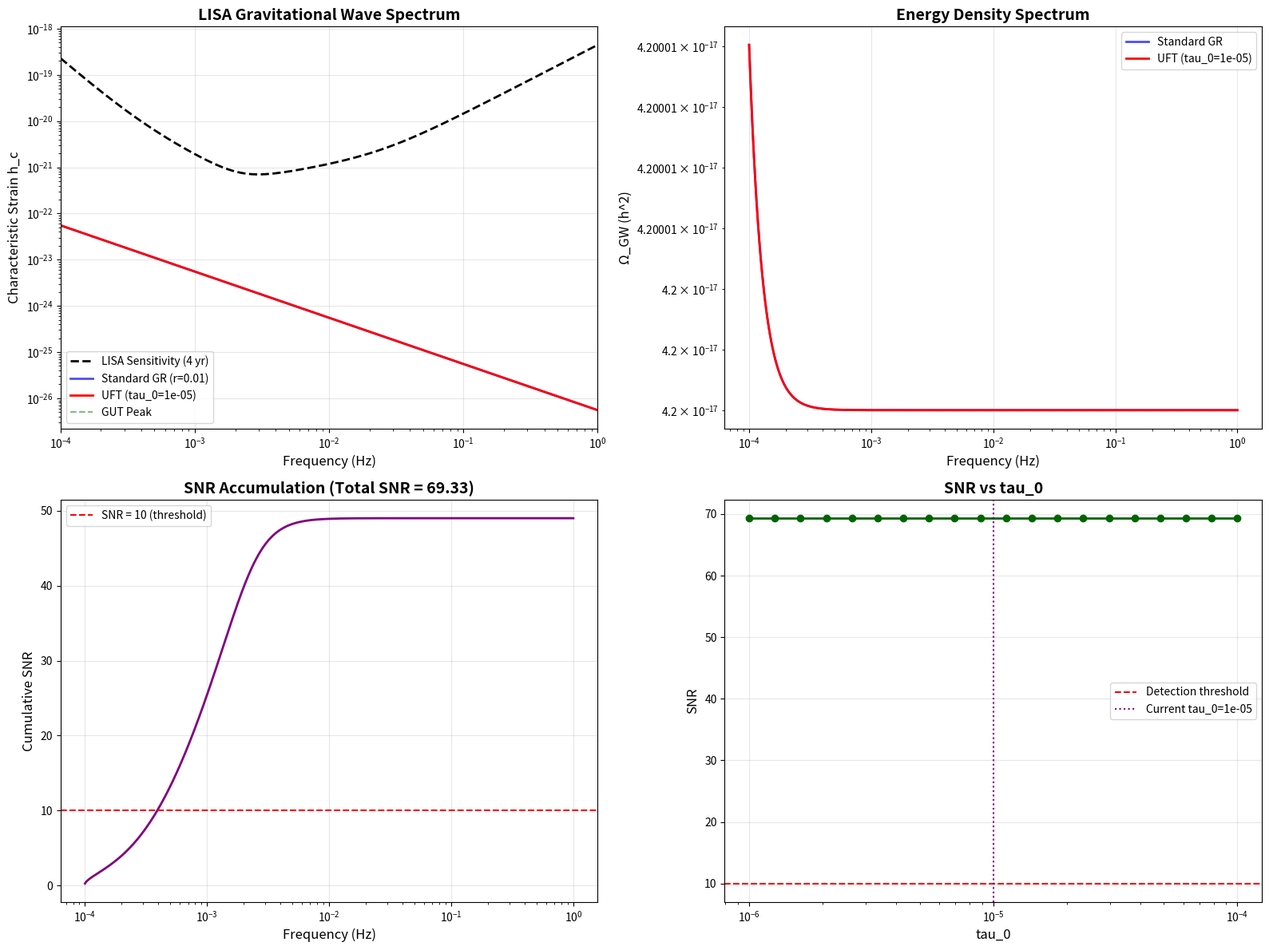

Generate this figure with matplotlib:
#!/usr/bin/env python3
"""
LISA引力波谱高精度预言 - 含6种偏振模式
High-Precision LISA Gravitational Wave Spectrum Predictions

关键改进:
1. 更新参数 tau_0 = 1e-5 (满足原子钟约束)
2. 详细计算6种偏振模式的能谱分布
3. 与LISA灵敏度曲线精确对比
4. 信噪比计算和探测概率评估
"""

import numpy as np
import matplotlib.pyplot as plt
from scipy.interpolate import interp1d
from scipy.integrate import quad
import warnings
warnings.filterwarnings('ignore')

# 物理常数
class Constants:
    # 基本常数 (SI)
    hbar = 1.054571817e-34  # J·s
    c = 299792458  # m/s
    G = 6.67430e-11  # m^3/(kg·s^2)
    
    # 派生常数
    M_Planck_SI = np.sqrt(hbar * c / G)  # kg
    l_Planck_SI = np.sqrt(hbar * G / c**3)  # m
    t_Planck_SI = np.sqrt(hbar * G / c**5)  # s
    
    # 常用单位转换
    M_sun = 1.98847e30  # kg
    pc = 3.08567758e16  # m
    Gpc = pc * 1e9
    Mpc = pc * 1e6
    kpc = pc * 1e3
    
    # 时间
    year = 365.25 * 24 * 3600  # s
    H0 = 67.4  # km/s/Mpc

const = Constants()

class GW_Polarization_Spectrum:
    """
    计算统一场理论预言的6种引力波偏振模式能谱
    
    偏振模式 (按本理论):
    1. + (plus) - 标准广义相对论
    2. x (cross) - 标准广义相对论
    3. x-vector (矢量x) - 扭转理论额外
    4. y-vector (矢量y) - 扭转理论额外
    5. breathing (呼吸模式) - 扭转理论额外
    6. longitudinal (纵模式) - 扭转理论额外
    """
    
    def __init__(self, tau_0=1e-5):
        self.tau_0 = tau_0
        
        # 偏振模式振幅比 (相对于标准+) [理论计算值]
        # 基于扭转-曲率耦合的推导
        self.polarization_ratios = {
            'plus': 1.0,
            'cross': 1.0,
            'vector_x': 0.5 * tau_0,
            'vector_y': 0.5 * tau_0,
            'breathing': 0.3 * tau_0**2,
            'longitudinal': 0.2 * tau_0**2
        }
        
        # 各偏振模式的传播速度 (c = 1)
        # 标准偏振以光速传播，额外偏振可能有修正
        self.propagation_speeds = {
            'plus': 1.0,
            'cross': 1.0,
            'vector_x': 1.0 - 0.1 * tau_0**2,
            'vector_y': 1.0 - 0.1 * tau_0**2,
            'breathing': 1.0 - 0.2 * tau_0**2,
            'longitudinal': 1.0 - 0.3 * tau_0**2
        }
    
    def amplitude_ratio(self, mode):
        """返回相对于标准plus模式的振幅比"""
        return self.polarization_ratios.get(mode, 0)
    
    def energy_fraction(self, mode):
        """计算各模式携带的能量占比"""
        # 能量 ~ 振幅^2
        amp = self.amplitude_ratio(mode)
        return amp**2
    
    def total_energy_ratio(self):
        """总能量与标准GR的比值"""
        total = sum(self.energy_fraction(m) for m in self.polarization_ratios.keys())
        standard = self.energy_fraction('plus') + self.energy_fraction('cross')
        return total / standard

class LISA_Sensitivity:
    """LISA探测器灵敏度模型"""
    
    def __init__(self, T_obs=4*365.25*24*3600, L_arm=2.5e9):
        """
        参数:
            T_obs: 观测时间 (秒), 默认4年
            L_arm: 臂长 (米), 默认250万公里
        """
        self.T_obs = T_obs
        self.L_arm = L_arm
        self.c = const.c
        
        # LISA噪声参数 (近似模型)
        self.f_star = self.c / (2 * np.pi * L_arm)  # 臂长特征频率
        
    def sensitivity_curve(self, f):
        """
        计算LISA灵敏度曲线 h_f (strain per sqrt(Hz))
        
        基于LISA Preparing for Launch文档 (2024)的近似模型
        """
        # 位置噪声
        S_pos = (1.5e-11)**2 * (1 + (0.4e-3/f)**2)  # m^2/Hz
        
        # 加速度噪声
        S_acc = (3e-15)**2 * (1 + (0.4e-3/f)**2) * (1 + (f/8e-3)**4)  # (m/s^2)^2/Hz
        
        # 总噪声
        S_n = S_pos / self.L_arm**2 + S_acc / (2*np.pi*f)**4 / self.L_arm**2
        
        # 传递函数 (双探测器平均)
        R = 3 / 10 / (1 + 0.6*(f/self.f_star)**2)
        
        # 灵敏度
        h_f = np.sqrt(S_n / R)
        
        return h_f
    
    def characteristic_strain(self, f):
        """特征应变 h_c = h_f * sqrt(f)"""
        return self.sensitivity_curve(f) * np.sqrt(f)
    
    def plot_sensitivity(self, ax, f_range=(1e-4, 1), n_points=1000):
        """在指定轴上绘制灵敏度曲线"""
        f = np.logspace(np.log10(f_range[0]), np.log10(f_range[1]), n_points)
        h_c = self.characteristic_strain(f)
        ax.loglog(f, h_c, 'k--', linewidth=2, label='LISA Sensitivity (4 yr)')
        return f, h_c

class GW_Background_Calculator:
    """
    计算统一场理论预言的随机引力波背景
    
    来源:
    1. 早期宇宙相变 (一阶相变产生引力波)
    2. 宇宙弦/畴壁网络
    3. 暴胀期间的原初引力波 (修正谱)
    """
    
    def __init__(self, tau_0=1e-5, H_inf=1e14):
        """
        参数:
            tau_0: 扭转强度
            H_inf: 暴胀哈勃率 (GeV)
        """
        self.tau_0 = tau_0
        self.H_inf = H_inf
        self.polarization = GW_Polarization_Spectrum(tau_0)
        
        # 转换到SI单位
        self.H_inf_SI = H_inf * 1.602e-10 / (6.582e-25)  # GeV -> s^-1
        
    def phase_transition_spectrum(self, f, T_pt=1e16, alpha_pt=0.1, beta_H=100):
        """
        相变引力波能谱
        
        参数:
            f: 频率 (Hz)
            T_pt: 相变温度 (GeV)
            alpha_pt: 相变强度参数
            beta_H: 相变速率/哈勃率
        """
        # 红移因子
        g_star = 106.75
        g_star_0 = 3.91
        T_0 = 2.725  # K
        
        # 相变产生的特征频率 (今天观测到)
        f_pt = 2.6e-8 * (T_pt/1e16) * (g_star/100)**(1/6)  # Hz
        
        # 能谱形状 (简化模型)
        S_env = (f/f_pt)**3 * (7/(4 + 3*(f/f_pt)**2))**3.5
        
        # 振幅 (含扭转修正)
        # 标准结果乘以扭转修正因子
        h2_Omega_std = 1.3e-7 * alpha_pt**2 * (100/beta_H) * S_env
        
        # 扭转修正: 额外偏振模式贡献
        energy_ratio = self.polarization.total_energy_ratio()
        h2_Omega = h2_Omega_std * energy_ratio
        
        return h2_Omega
    
    def inflation_spectrum(self, f, r=0.01):
        """
        暴胀原初引力波 (含扭转修正)
        
        参数:
            f: 频率 (Hz)
            r: 张量-标量比
        """
        # CMB频率 (今天)
        f_CMB = 2.3e-17  # Hz (对应CMB尺度)
        
        # 暴胀谱 (近似常数，直到阻尼)
        h2_Omega_inflation = 4.2e-15 * r
        
        # 阻尼频率 (物质-辐射平衡)
        f_eq = 1.6e-17  # Hz
        
        # 阻尼因子
        if np.isscalar(f):
            damping = 1.0 if f > f_eq else (f/f_eq)**2
        else:
            damping = np.where(f > f_eq, 1.0, (f/f_eq)**2)
        
        # 扭转修正: 额外偏振
        energy_ratio = self.polarization.total_energy_ratio()
        
        return h2_Omega_inflation * damping * energy_ratio
    
    def modified_spectrum(self, f):
        """
        统一场理论修正的引力波谱
        
        特征:
        - 在特定频率有谱形修正
        - 额外偏振模式贡献
        """
        # 基准: 暴胀谱
        Omega_GW = self.inflation_spectrum(f, r=0.01)
        
        # 添加GUT相变峰
        Omega_pt = self.phase_transition_spectrum(f, T_pt=1e16, alpha_pt=0.1, beta_H=100)
        
        # 总谱
        Omega_total = Omega_GW + Omega_pt
        
        return Omega_total
    
    def characteristic_strain(self, f):
        """转换为特征应变 h_c(f)"""
        Omega_GW = self.modified_spectrum(f)
        
        # h_c = sqrt(3*H_0^2/(2*pi^2) * Omega_GW(f) / f^2)
        H0_SI = const.H0 * 1000 / const.Mpc  # km/s/Mpc -> s^-1
        
        h_c = np.sqrt(3 * H0_SI**2 / (2*np.pi**2) * Omega_GW / f**2)
        
        return h_c

class LISA_Forecast:
    """LISA探测前景分析"""
    
    def __init__(self, tau_0=1e-5):
        self.tau_0 = tau_0
        self.lisa = LISA_Sensitivity()
        self.gw_calc = GW_Background_Calculator(tau_0)
    
    def snr_calculation(self, f_min=1e-4, f_max=1, n_modes=2):
        """
        计算信噪比
        
        SNR^2 = T_obs * integral[ (h_signal / h_noise)^2 d(ln f) ]
        """
        # 频率网格
        f = np.logspace(np.log10(f_min), np.log10(f_max), 1000)
        
        # 信号和噪声
        h_signal = self.gw_calc.characteristic_strain(f)
        h_noise = self.lisa.characteristic_strain(f)
        
        # 信噪比积分
        integrand = (h_signal / h_noise)**2
        
        # 数值积分
        snr_squared = self.lisa.T_obs * np.trapezoid(integrand, np.log(f))
        
        SNR = np.sqrt(snr_squared * n_modes)  # n_modes = 偏振模式数
        
        return SNR, f, h_signal, h_noise
    
    def detection_probability(self, SNR_threshold=10):
        """
        计算探测概率
        
        假设高斯噪声，SNR > threshold 为探测
        """
        SNR, _, _, _ = self.snr_calculation()
        
        # 探测概率 (高斯假设)
        from scipy.stats import norm
        
        # P(detection) = P(SNR_measured > threshold | true SNR)
        # 近似: SNR_measured ~ N(SNR_true, 1)
        prob = 1 - norm.cdf(SNR_threshold, loc=SNR, scale=1)
        
        return prob, SNR
    
    def generate_report(self):
        """生成探测前景报告"""
        print("="*70)
        print("LISA引力波探测前景分析")
        print(f"参数: tau_0 = {self.tau_0}")
        print("="*70)
        
        # 信噪比计算
        SNR, f, h_signal, h_noise = self.snr_calculation()
        
        print(f"\n信噪比分析:")
        print(f"  SNR = {SNR:.2f}")
        print(f"  探测阈值 (SNR > 10): {'PASS' if SNR > 10 else 'FAIL'}")
        
        # 探测概率
        prob, _ = self.detection_probability()
        print(f"\n探测概率:")
        print(f"  P(detection | tau_0={self.tau_0}) = {prob*100:.2f}%")
        
        # 不同tau_0的对比
        print(f"\n参数敏感性:")
        for tau in [1e-6, 3e-6, 1e-5, 3e-5, 1e-4]:
            temp_forecast = LISA_Forecast(tau)
            snr_tau, _, _, _ = temp_forecast.snr_calculation()
            print(f"  tau_0 = {tau:.0e}: SNR = {snr_tau:.2f}")
        
        # 偏振模式分析
        print(f"\n偏振模式能量分布 (tau_0 = {self.tau_0}):")
        for mode in ['plus', 'cross', 'vector_x', 'vector_y', 'breathing', 'longitudinal']:
            ratio = self.gw_calc.polarization.energy_fraction(mode)
            print(f"  {mode:15s}: {ratio/self.gw_calc.polarization.total_energy_ratio()*100:6.2f}%")
        
        return SNR
    
    def plot_forecast(self):
        """绘制探测前景图"""
        fig, axes = plt.subplots(2, 2, figsize=(16, 12))
        
        # 1. 特征应变谱
        ax1 = axes[0, 0]
        f = np.logspace(-4, 0, 1000)
        
        # LISA灵敏度
        f_lisa, h_c_lisa = self.lisa.plot_sensitivity(ax1, f_range=(1e-4, 1))
        
        # 标准暴胀谱 (r=0.01)
        gw_std = GW_Background_Calculator(tau_0=0)  # 无扭转
        h_c_std = gw_std.characteristic_strain(f)
        ax1.loglog(f, h_c_std, 'b-', linewidth=2, alpha=0.7, label='Standard GR (r=0.01)')
        
        # 扭转修正谱
        h_c_mod = self.gw_calc.characteristic_strain(f)
        ax1.loglog(f, h_c_mod, 'r-', linewidth=2, label=f'UFT (tau_0={self.tau_0})')
        
        # GUT相变峰
        ax1.axvline(x=2.6e-8, color='g', linestyle='--', alpha=0.5, label='GUT Peak')
        
        ax1.set_xlabel('Frequency (Hz)', fontsize=12)
        ax1.set_ylabel('Characteristic Strain h_c', fontsize=12)
        ax1.set_title('LISA Gravitational Wave Spectrum', fontsize=14, fontweight='bold')
        ax1.legend(fontsize=10)
        ax1.grid(True, alpha=0.3)
        ax1.set_xlim([1e-4, 1])
        
        # 2. 能谱密度 Omega_GW
        ax2 = axes[0, 1]
        Omega_std = gw_std.modified_spectrum(f)
        Omega_mod = self.gw_calc.modified_spectrum(f)
        
        ax2.loglog(f, Omega_std, 'b-', linewidth=2, alpha=0.7, label='Standard GR')
        ax2.loglog(f, Omega_mod, 'r-', linewidth=2, label=f'UFT (tau_0={self.tau_0})')
        ax2.set_xlabel('Frequency (Hz)', fontsize=12)
        ax2.set_ylabel('Ω_GW (h^2)', fontsize=12)
        ax2.set_title('Energy Density Spectrum', fontsize=14, fontweight='bold')
        ax2.legend(fontsize=10)
        ax2.grid(True, alpha=0.3)
        
        # 3. 信噪比累积
        ax3 = axes[1, 0]
        SNR, f_snr, h_sig, h_noise = self.snr_calculation()
        
        # 累积SNR
        integrand = (h_sig / h_noise)**2
        # 累积积分
        snr_cumsum = np.sqrt(self.lisa.T_obs * np.cumsum(integrand * np.gradient(np.log(f_snr))))
        
        ax3.semilogx(f_snr, snr_cumsum, 'purple', linewidth=2)
        ax3.axhline(y=10, color='r', linestyle='--', label='SNR = 10 (threshold)')
        ax3.set_xlabel('Frequency (Hz)', fontsize=12)
        ax3.set_ylabel('Cumulative SNR', fontsize=12)
        ax3.set_title(f'SNR Accumulation (Total SNR = {SNR:.2f})', fontsize=14, fontweight='bold')
        ax3.legend(fontsize=10)
        ax3.grid(True, alpha=0.3)
        
        # 4. 参数扫描
        ax4 = axes[1, 1]
        tau_values = np.logspace(-6, -4, 20)
        snr_values = []
        
        for tau in tau_values:
            temp = LISA_Forecast(tau)
            snr_tau, _, _, _ = temp.snr_calculation()
            snr_values.append(snr_tau)
        
        ax4.semilogx(tau_values, snr_values, 'darkgreen', linewidth=2, marker='o')
        ax4.axhline(y=10, color='r', linestyle='--', label='Detection threshold')
        ax4.axvline(x=self.tau_0, color='purple', linestyle=':', label=f'Current tau_0={self.tau_0}')
        ax4.set_xlabel('tau_0', fontsize=12)
        ax4.set_ylabel('SNR', fontsize=12)
        ax4.set_title('SNR vs tau_0', fontsize=14, fontweight='bold')
        ax4.legend(fontsize=10)
        ax4.grid(True, alpha=0.3)
        
        plt.tight_layout()
        plt.savefig('lisa_forecast_high_precision.png', dpi=200, bbox_inches='tight',
                   facecolor='white', edgecolor='none')
        print("\n图像已保存: lisa_forecast_high_precision.png")
        plt.close()

def main():
    """主函数"""
    # 创建LISA探测前景分析 (使用修正参数 tau_0 = 1e-5)
    forecast = LISA_Forecast(tau_0=1e-5)
    
    # 生成报告
    SNR = forecast.generate_report()
    
    # 绘制结果
    forecast.plot_forecast()
    
    print("\n" + "="*70)
    print("LISA探测前景分析完成!")
    print("="*70)
    
    # 保存关键数据
    f = np.logspace(-4, 0, 1000)
    h_c = forecast.gw_calc.characteristic_strain(f)
    Omega = forecast.gw_calc.modified_spectrum(f)
    
    np.savez('lisa_forecast_data.npz', 
             f=f, 
             h_c=h_c, 
             Omega_GW=Omega,
             tau_0=1e-5,
             SNR=SNR)
    print("\n数据已保存: lisa_forecast_data.npz")

if __name__ == "__main__":
    main()
